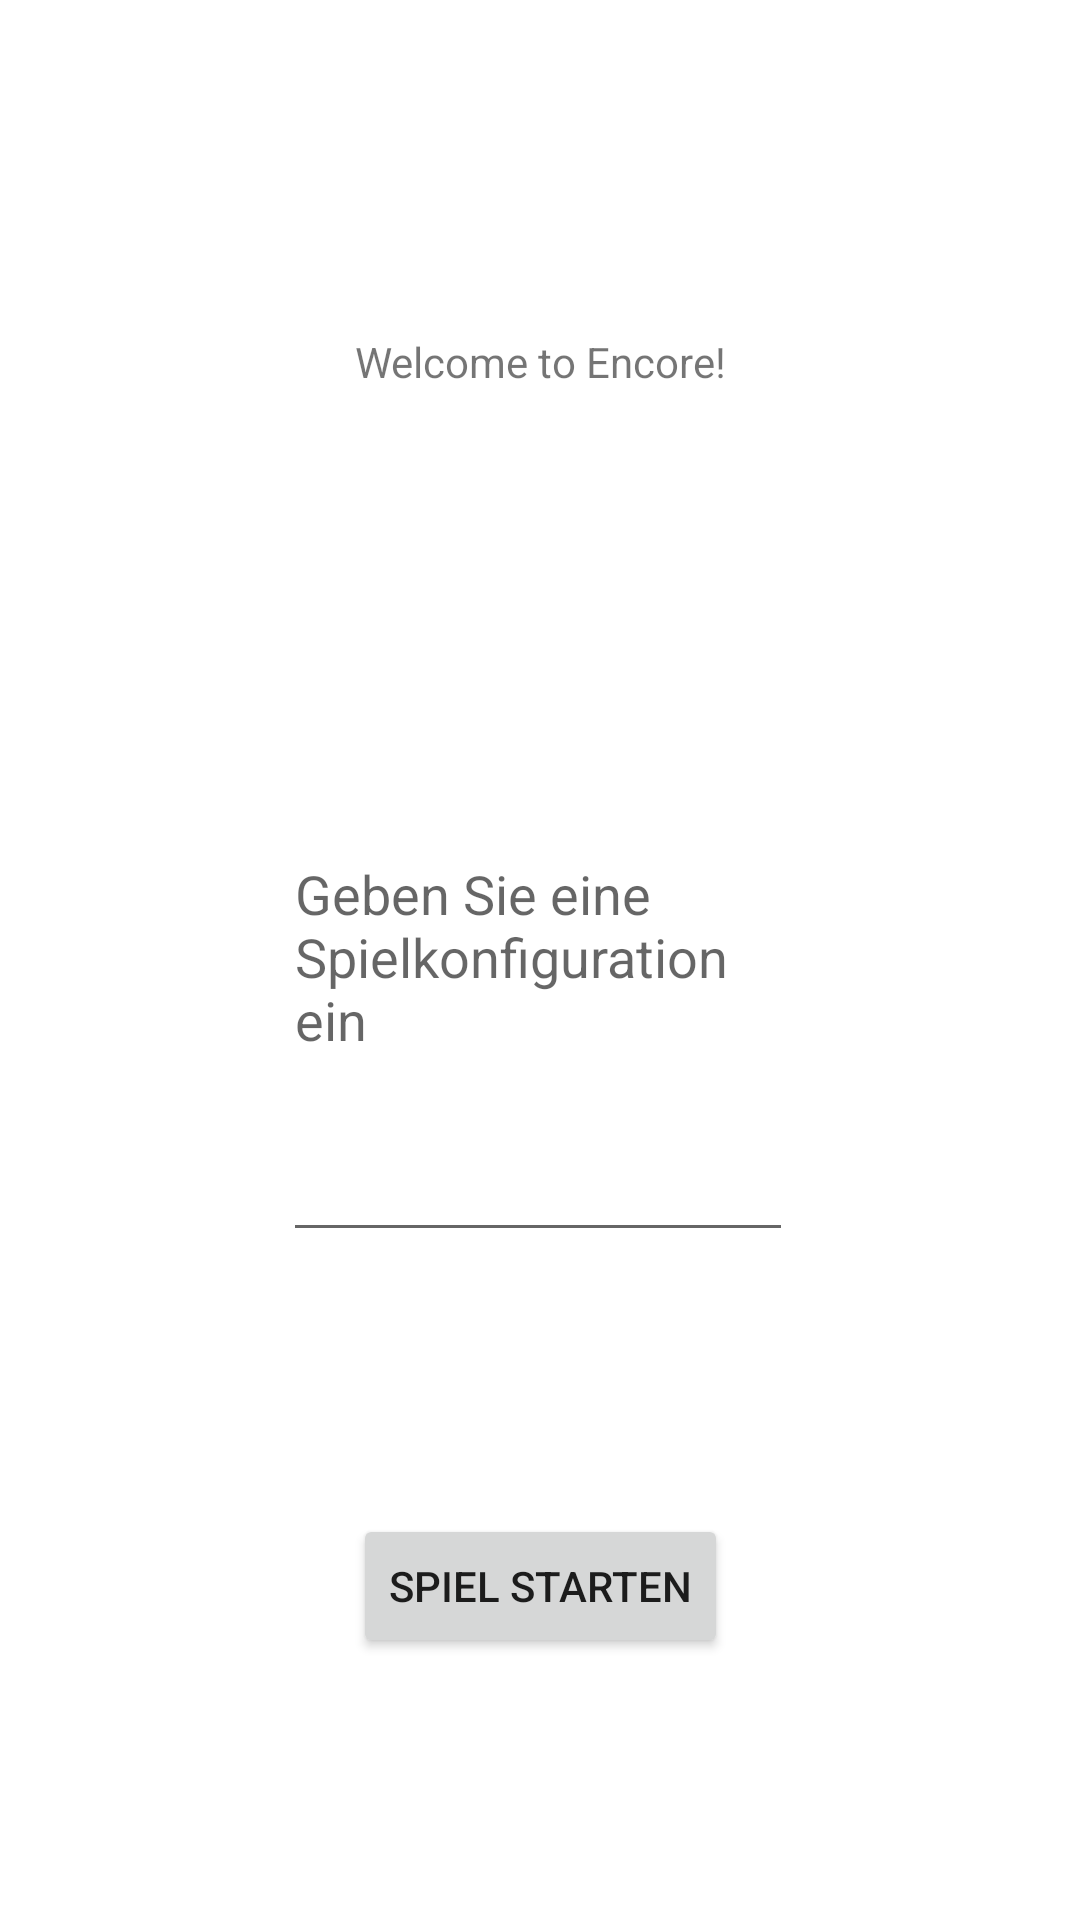

Here is an Android app screen rendered from its layout file. Give the layout XML and the strings, colors and styles it references.
<!-- AndroidManifest.xml: application theme Theme.ProjectTemplate -->
<!-- res/layout/activity_main.xml -->
<?xml version="1.0" encoding="utf-8"?>
<androidx.constraintlayout.widget.ConstraintLayout xmlns:android="http://schemas.android.com/apk/res/android"
    xmlns:app="http://schemas.android.com/apk/res-auto"
    xmlns:tools="http://schemas.android.com/tools"
    android:layout_width="match_parent"
    android:layout_height="match_parent"
    tools:context=".MainActivity"
    tools:ignore="MissingClass">

    <TextView
        android:id="@+id/textView"
        android:layout_width="wrap_content"
        android:layout_height="wrap_content"
        android:text="Welcome to Encore!"
        app:layout_constraintBottom_toBottomOf="parent"
        app:layout_constraintLeft_toLeftOf="parent"
        app:layout_constraintRight_toRightOf="parent"
        app:layout_constraintTop_toTopOf="parent"
        app:layout_constraintVertical_bias="0.179" />

    <Button
        android:id="@+id/button"
        android:layout_width="wrap_content"
        android:layout_height="wrap_content"
        android:onClick="onClick"
        android:text="Spiel starten"
        app:layout_constraintBottom_toBottomOf="parent"
        app:layout_constraintEnd_toEndOf="parent"
        app:layout_constraintStart_toStartOf="parent"
        app:layout_constraintTop_toBottomOf="@id/config"/>

    <EditText
        android:id="@+id/config"
        android:layout_width="170dp"
        android:layout_height="200dp"
        android:hint="Geben Sie eine Spielkonfiguration ein"
        app:layout_constraintBottom_toTopOf="@+id/button"
        app:layout_constraintEnd_toEndOf="parent"
        app:layout_constraintHorizontal_bias="0.497"
        app:layout_constraintStart_toStartOf="parent"
        app:layout_constraintTop_toBottomOf="@+id/textView" />

</androidx.constraintlayout.widget.ConstraintLayout>
<!-- resources referenced by this layout -->
<resources>
  <style name="Theme.ProjectTemplate" parent="Theme.MaterialComponents.DayNight.NoActionBar">
          
  
  
          <item name="colorOnPrimary">@color/white</item>
          
          <item name="colorSecondary">@color/black</item>
          <item name="colorSecondaryVariant">@color/black</item>
          <item name="colorOnSecondary">@color/black</item>
          
          <item name="android:statusBarColor" tools:targetApi="l">?attr/colorPrimaryVariant</item>
          
      </style>
  <color name="white">#FFFFFFFF</color>
  <color name="black">#FF000000</color>
</resources>
